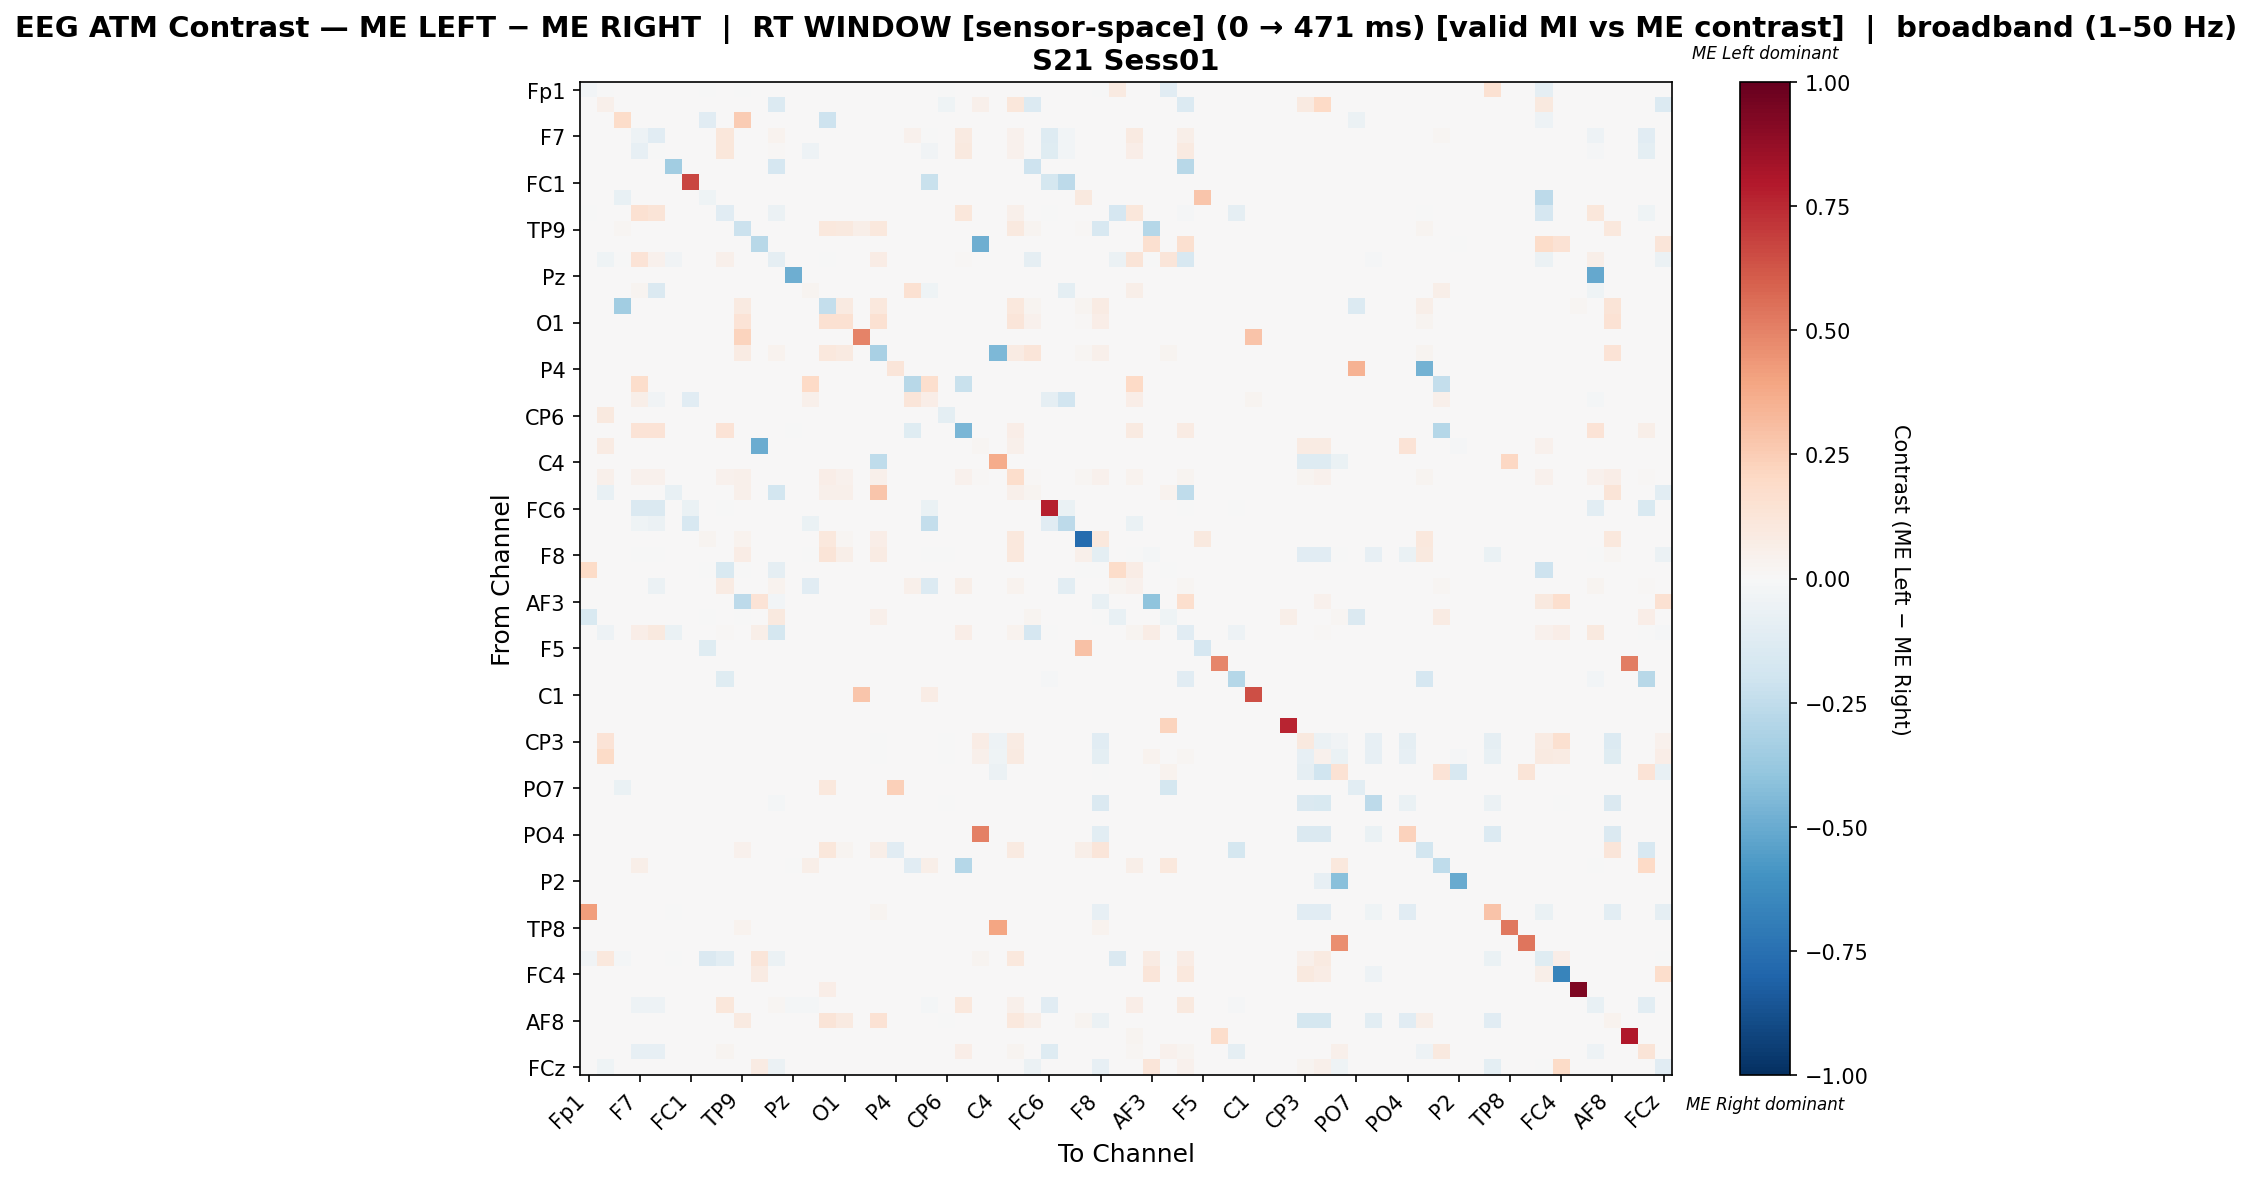

Data behind this chart, as committed beside it:
, Fp1, Fz, F3, F7, FT9, FC5, FC1, C3, T7, TP9, CP5, CP1, Pz, P3, P7, O1, Oz, O2, P4, P8, TP10, CP6, CP2
Fp1, -0.03078, -0.002717, 0.0, 0.0, 0.0, 0.0, 0.0, -0.002717, 0.0, -0.002717, 0.0, 0.0, 0.0, 0.0, 0.0, 0.0, 0.0, 0.0, 0.0, 0.0, 0.0, -0.002717, 0.0
Fz, 0.0, 0.05161, 0.0, 0.0, 0.0, 0.0, 0.0, 0.0, 0.0, 0.0, 0.0, -0.1397, 0.0, 0.0, 0.0, 0.0, 0.0, 0.0, 0.0, 0.0, 0.0, -0.04492, 0.0
F3, 0.0, 0.0, 0.1834, 0.0, 0.0, 0.0, 0.0, -0.116, 0.0, 0.25, 0.0, 0.0, 0.0, 0.0, -0.2048, 0.0, 0.0, 0.0, 0.0, 0.0, 0.0, 0.0, 0.0
F7, 0.0, 0.0, 0.0, -0.04744, -0.1156, 0.0, 0.0, 0.0, 0.1125, 0.0, 0.0, 0.03639, 0.0, 0.0002465, 0.0, 0.0, 0.0, 0.0, 0.0, 0.04253, -0.004952, 0.0, 0.08601
FT9, 0.0, 0.0, 0.0, -0.08222, -0.006788, 0.0, 0.0, 0.0, 0.1109, 0.0, 0.0, 0.01427, 0.0, -0.04783, 0.0, 0.0, 0.0, 0.0, 0.0, 0.0, -0.03301, 0.0, 0.09989
FC5, 0.0, 0.0, 0.0, 0.0, 0.0, -0.3498, 0.0, 0.0, 0.0, 0.0, 0.0, -0.1659, 0.0, 0.0, 0.0, 0.0, 0.0, 0.0, 0.0, 0.0, 0.0, 0.0, 0.0
FC1, 0.0, 0.0, 0.0, 0.0, 0.0, 0.0, 0.6651, 0.0, 0.0, 0.0, 0.0, 0.0, 0.0, 0.0, 0.0, 0.0, 0.0, 0.0, 0.0, 0.0, -0.2248, 0.0, 0.0
C3, 0.0, 0.0, -0.07073, 0.0, 0.0, 0.0, 0.0, -0.04055, 0.0, 0.0, 0.0, 0.0, 0.0, 0.0, 0.0, 0.0, 0.0, 0.0, 0.0, 0.0, 0.0, 0.0, 0.0
T7, -0.003472, 0.0, 0.0, 0.151, 0.1269, 0.0, 0.0, 0.0, -0.11, 0.0, 0.0, -0.05551, 0.0, 0.0, 0.0, 0.0, 0.0, 0.0, 0.0, 0.0, 0.0, 0.0, 0.1148
TP9, 0.0, 0.0, 0.01698, 0.0, 0.0, 0.0, 0.0, 0.0, 0.0, -0.2186, 0.0, 0.0, 0.0, 0.0, 0.1057, 0.09906, 0.05472, 0.1057, 0.0, 0.0, 0.0, 0.0, 0.0
CP5, 0.0, 0.0, 0.0, 0.0, 0.0, 0.0, 0.0, 0.0, 0.0, 0.0, -0.2766, 0.0, 0.0, 0.0, 0.0, 0.0, 0.0, 0.0, 0.0, 0.0, 0.0, 0.0, 0.0
CP1, 0.0, -0.04517, -0.001027, 0.1348, 0.04255, -0.03593, 0.0, 0.0, 0.04963, 0.0, 0.0, -0.09059, 0.0, 0.0, -0.001027, 0.0, 0.0, 0.07801, 0.0, 0.0, 0.0, 0.0, 0.008865
Pz, 0.0, 0.0, 0.0, 0.0, 0.0, 0.0, 0.0, 0.0, 0.0, 0.0, 0.0, 0.0, -0.4894, 0.0, 0.0, 0.0, 0.0, 0.0, 0.0, 0.0, 0.0, 0.0, 0.0
P3, 0.0, 0.0, 0.0, 0.02345, -0.1467, 0.0, 0.0, 0.0, 0.0, 0.00159, 0.0, 0.0, 0.0, 0.02787, 0.0, 0.0, 0.0, 0.0, 0.0, 0.1558, -0.03957, 0.0, 0.0
P7, 0.0, 0.0, -0.3512, 0.0, 0.0, 0.0, 0.0, 0.0, 0.0, 0.08771, 0.0, 0.0, 0.0, 0.0, -0.235, 0.0924, 0.0, 0.1065, 0.0, 0.0, 0.0, 0.0, 0.0
O1, 0.0, 0.0, 0.0, 0.0, 0.0, 0.0, 0.0, 0.0, 0.0, 0.1372, 0.0, 0.0, 0.0, 0.0, 0.1526, 0.1513, 0.0, 0.1526, 0.0, 0.0, 0.0, 0.0, 0.0
Oz, 0.0, 0.0, 0.0, 0.0, 0.0, 0.0, 0.0, 0.0, 0.0, 0.2196, 0.0, 0.0, 0.0, 0.0, 0.0, 0.0, 0.4941, 0.0, 0.0, 0.0, 0.0, 0.0, 0.0
O2, 0.0, 0.0, 0.0, 0.0, 0.0, 0.0, 0.0, 0.0, 0.0, 0.08333, 0.0, 0.03423, 0.0, 0.0, 0.1027, 0.08854, 0.0, -0.3274, 0.0, 0.0, 0.0, 0.0, 0.0
P4, 0.0, 0.0, 0.0, 0.0, 0.0, 0.0, 0.0, 0.0, 0.0, 0.0, 0.0, 0.0, 0.0, 0.0, 0.0, 0.0, 0.0, 0.0, 0.123, 0.0, 0.0, 0.0, 0.0
P8, 0.0, 0.0, 0.0, 0.1796, 0.0, 0.0, 0.0, 0.0, 0.0, 0.0, 0.0, 0.0, 0.0, 0.1956, 0.0, 0.0, 0.0, 0.0, 0.0, -0.2757, 0.1657, 0.0, -0.2193
TP10, 0.0, 0.0, 0.0, 0.05582, -0.03422, 0.0, -0.1107, 0.0, 0.0, 0.0, 0.0, 0.0, 0.0, 0.05279, 0.0, 0.0, 0.0, 0.0, 0.0, 0.1241, 0.06647, 0.0, 0.0
CP6, 0.0, 0.09802, 0.0, 0.0, 0.0, 0.0, 0.0, 0.0, 0.0, 0.0, 0.0, 0.0, 0.0, 0.0, 0.0, 0.0, 0.0, 0.0, 0.0, 0.0, 0.0, -0.09802, 0.0
CP2, 0.0, 0.0, 0.0, 0.1389, 0.1389, 0.0, 0.0, 0.0, 0.1389, 0.0, 0.0, 0.005344, -0.002398, 0.0, 0.0, 0.0, 0.0, 0.0, 0.0, -0.1199, 0.0, 0.0, -0.4542
Cz, 0.0, 0.08534, 0.0, 0.0, 0.0, 0.0, 0.0, 0.0, 0.0, 0.0, -0.496, 0.0, 0.0, 0.0, 0.0, 0.0, 0.0, 0.0, 0.0, 0.0, 0.0, 0.0, 0.0
C4, 0.0, 0.0, 0.0, 0.0, 0.0, 0.0, 0.0, 0.0, 0.0, 0.0, 0.0, 0.0, 0.0, 0.0, 0.0, 0.0, 0.0, -0.2538, 0.0, 0.0, 0.0, 0.0, 0.0
T8, 0.0, 0.04897, 0.0, 0.04081, 0.04081, 0.0, 0.0, 0.0, 0.04081, 0.04801, 0.0, 0.0, 0.0, 0.0, 0.06385, 0.04513, 0.0, 0.05377, 0.0, 0.0, 0.0, 0.0, 0.04081
FT10, 0.0, -0.07599, 0.0, 0.0, 0.0, -0.07599, 0.0, 0.0, 0.0, 0.05458, 0.0, -0.1855, 0.0, 0.0, 0.05458, 0.05458, 0.0, 0.2799, 0.0, 0.0, 0.0, 0.0, 0.0
FC6, 0.0, 0.0, 0.0, -0.1465, -0.1484, 0.0, -0.06912, 0.0, -0.004608, 0.0, 0.0, 0.0, 0.0, 0.0, 0.0, 0.0, 0.0, 0.0, 0.0, 0.0, -0.06912, 0.0, 0.0
FC2, 0.0, 0.0, 0.0, -0.0424, -0.05994, 0.0, -0.1623, 0.0, 0.0, 0.0, 0.0, 0.0, 0.0, -0.06433, 0.0, 0.0, 0.0, 0.0, 0.0, 0.0, -0.2383, 0.0, 0.0
F4, 0.0, 0.0, 0.0, 0.0, 0.0, 0.0, 0.0, 0.0274, 0.0, 0.03562, 0.0, 0.0, 0.0, 0.0, 0.1041, 0.01918, 0.0, 0.06849, 0.0, 0.0, 0.0, 0.0, 0.0
F8, 0.0, 0.0, 0.0, -0.00078, -0.00078, 0.0, 0.0, 0.0, 0.0, 0.0735, 0.0, 0.0, 0.0, -0.00078, 0.1255, 0.05957, 0.0, 0.08238, 0.0, 0.0, -0.00078, -0.00078, 0.0
Fp2, 0.1898, 0.0, 0.0, 0.0, 0.0, 0.0, 0.0, -0.001543, -0.1528, -0.001543, 0.0, -0.08796, 0.0, 0.0, 0.0, 0.0, 0.0, 0.001468, 0.0, 0.0, 0.0, 0.0, 0.0
AF7, 0.001985, 0.0, 0.0, 0.005288, -0.06064, 0.0, 0.0, 0.0, 0.08486, 0.0004963, 0.0, 0.03772, 0.0, -0.1157, 0.0, 0.0, 0.0, 0.0, 0.0, 0.04864, -0.134, 0.0, 0.05707
AF3, 0.0, 0.0, 0.0, 0.0, 0.0, 0.0, 0.0, 0.0, 0.0, -0.2643, 0.1372, -0.02548, 0.0, 0.0, 0.0, 0.0, 0.0, 0.0, 0.0, 0.0, 0.0, 0.0, 0.0
AFz, -0.1508, 0.0, 0.0, 0.0, 0.0, 0.0, 0.0, -0.003367, 0.0, -0.001843, 0.0, 0.1006, 0.0, 0.0, 0.0, 0.0, 0.0, 0.05335, 0.0, 0.0, 0.0, 0.0, 0.0
F1, 0.0, -0.04961, 0.0, 0.06927, 0.09604, -0.06764, 0.0, 0.0, 0.01166, 0.0, 0.05879, -0.177, 0.0, 0.0, 0.0, 0.0, 0.0, 0.0, 0.0, 0.0, 0.0, 0.0, 0.06577
F5, 0.0, 0.0, 0.0, 0.0, 0.0, 0.0, 0.0, -0.125, 0.0, 0.0, 0.0, 0.0, 0.0, 0.0, 0.0, 0.0, 0.0, 0.0, 0.0, 0.0, 0.0, 0.0, 0.0
FT7, 0.0, 0.0, 0.0, 0.0, 0.0, 0.0, 0.0, 0.0, 0.0, 0.0, 0.0, 0.0, 0.0, 0.0, 0.0, 0.0, 0.0, 0.0, 0.0, 0.0, 0.0, 0.0, 0.0
FC3, 0.0, 0.0, 0.0, 0.0, 0.0, 0.0, 0.0, 0.0, -0.1221, 0.0, 0.0, 0.0, 0.0, 0.0, 0.0, 0.0, 0.0, 0.0, 0.0, 0.0, 0.0, 0.0, 0.0
C1, 0.0, 0.0, 0.0, 0.0, 0.0, 0.0, 0.0, 0.0, 0.0, 0.003891, 0.0, 0.0, 0.0, 0.0, 0.0, 0.0, 0.2763, 0.0, 0.0, 0.0, 0.07782, 0.0, 0.0
C5, 0.0, 0.0, 0.0, 0.0, 0.0, 0.0, 0.0, 0.0, 0.0, 0.0, 0.0, 0.0, 0.0, 0.0, 0.0, 0.0, 0.0, 0.0, 0.0, 0.0, 0.0, 0.0, 0.0
TP7, 0.0, 0.0, 0.0, 0.0, 0.0, 0.0, 0.0, 0.0, 0.0, 0.006061, 0.0, 0.0, 0.0, 0.0, 0.0, 0.0, 0.0, 0.0, 0.0, 0.0, 0.0, 0.0, 0.0
CP3, 0.0, 0.137, 0.0, 0.0, 0.0, 0.0, 0.0, 0.0, 0.0, 0.0, 0.0, 0.0, 0.0, 0.0, 0.0, 0.0, 0.0, -0.0007968, 0.0, 0.0, 0.0, -0.0007968, 0.0
P1, 0.0, 0.1902, 0.0, 0.0, 0.0, 0.0, 0.0, 0.0, 0.0, 0.0, 0.0, 0.0, 0.0, 0.0, 0.0, 0.0, 0.0, -0.0006916, 0.0, 0.0, 0.0, -0.0006916, 0.0
P5, 0.0, 0.0, 0.0, 0.0, 0.0, 0.0, 0.0, 0.0, 0.0, 0.0, 0.0, 0.0, 0.0, 0.0, 0.0, 0.0, 0.0, 0.0, 0.0, 0.0, 0.0, 0.0, 0.0
PO7, 0.0, 0.0, -0.06299, 0.0, 0.0, 0.0, 0.0, 0.0, 0.0, 0.0, 0.0, 0.0, 0.0, 0.0, 0.103, 0.0, 0.0, 0.0, 0.2377, 0.0, 0.0, 0.0, 0.0
PO3, 0.0, 0.0, 0.0, 0.0, 0.0, 0.0, 0.0, 0.0, 0.0, 0.0, 0.0, -0.02013, 0.0, 0.0, 0.0, 0.0, 0.0, 0.0, 0.0, 0.0, 0.0, -0.001342, 0.0
POz, 0.0, 0.0, 0.0, 0.0, 0.0, 0.0, 0.0, 0.0, 0.0, 0.0, 0.0, 0.0, 0.0, 0.0, 0.0, 0.0, 0.0, 0.0, 0.0, 0.0, 0.0, 0.0, 0.0
PO4, 0.0, 0.0, 0.0, 0.0, 0.0, 0.0, 0.0, 0.0, 0.0, 0.0, 0.0, 0.0, 0.0, 0.0, 0.0, 0.0, 0.0, 0.0, 0.0, 0.0, 0.0, 0.0, 0.0
PO8, 0.0, 0.0, 0.0, 0.0, 0.0, 0.0, 0.0, 0.0, 0.0, 0.03975, 0.0, 0.0, 0.0, 0.0, 0.1129, 0.03021, 0.0, 0.05882, -0.1122, 0.0, 0.0, 0.0, 0.0
P6, 0.0, 0.0, 0.0, 0.06184, 0.0, 0.0, 0.0, 0.0, 0.0, 0.0, 0.0, 0.0, -0.002421, 0.06184, 0.0, 0.0, 0.0, 0.0, 0.0, -0.1149, 0.06184, 0.0, -0.2833
P2, 0.0, 0.0, 0.0, 0.0, 0.0, 0.0, 0.0, 0.0, 0.0, 0.0, 0.0, 0.0, 0.0, 0.0, 0.0, 0.0, 0.0, 0.0, 0.0, 0.0, 0.0, 0.0, 0.0
CPz, 0.0, 0.0, 0.0, 0.0, 0.0, 0.0, 0.0, 0.0, 0.0, 0.0, 0.0, 0.0, 0.0, 0.0, 0.0, 0.0, 0.0, 0.0, 0.0, 0.0, 0.0, 0.0, 0.0
CP4, 0.417, 0.0, 0.0, 0.0, 0.0, -0.0009823, 0.0, 0.0, 0.0, 0.0, 0.0, 0.0, 0.0, 0.0, 0.0, 0.0, 0.0, 0.02429, 0.0, 0.0, 0.0, 0.0, 0.0
TP8, 0.0, 0.0, 0.0, 0.0, 0.0, 0.0, 0.0, 0.0, 0.0, 0.03822, 0.0, 0.0, 0.0, 0.0, 0.0, 0.0, 0.0, 0.0, 0.0, 0.0, 0.0, 0.0, 0.0
C6, 0.0, 0.0, 0.0, 0.0, 0.0, 0.0, 0.0, 0.0, 0.0, 0.0, 0.0, 0.0, 0.0, 0.0, 0.0, 0.0, 0.0, 0.0, 0.0, 0.0, 0.0, 0.0, 0.0
C2, -0.038, 0.1019, -0.01846, 0.0, 0.0, -0.001086, 0.0, -0.1466, -0.1075, 0.0, 0.1218, -0.0608, 0.0, 0.0, 0.0, 0.0, 0.0, 0.0, 0.0, 0.0, 0.0, 0.0, 0.0
FC4, 0.0, 0.0, 0.0, 0.0, 0.0, 0.0, 0.0, 0.0, 0.0, 0.0, 0.08491, 0.0, 0.0, 0.0, 0.0, 0.0, 0.0, 0.0, 0.0, 0.0, 0.0, 0.0, 0.0
FT8, 0.0, 0.0, 0.0, 0.0, 0.0, 0.0, 0.0, 0.0, 0.0, 0.0, 0.0, 0.0, 0.0, 0.0, 0.07023, 0.0, 0.0, 0.0, 0.0, 0.0, 0.0, 0.0, 0.0
F6, 0.0, 0.0, 0.0, -0.05286, -0.049, 0.0, 0.0, 0.0, 0.1132, 0.0, 0.0, 0.01982, -0.0218, -0.01801, 0.0, 0.0, 0.0, 0.0, 0.0, 0.0, -0.01801, 0.0, 0.1093
... 4 more rows
